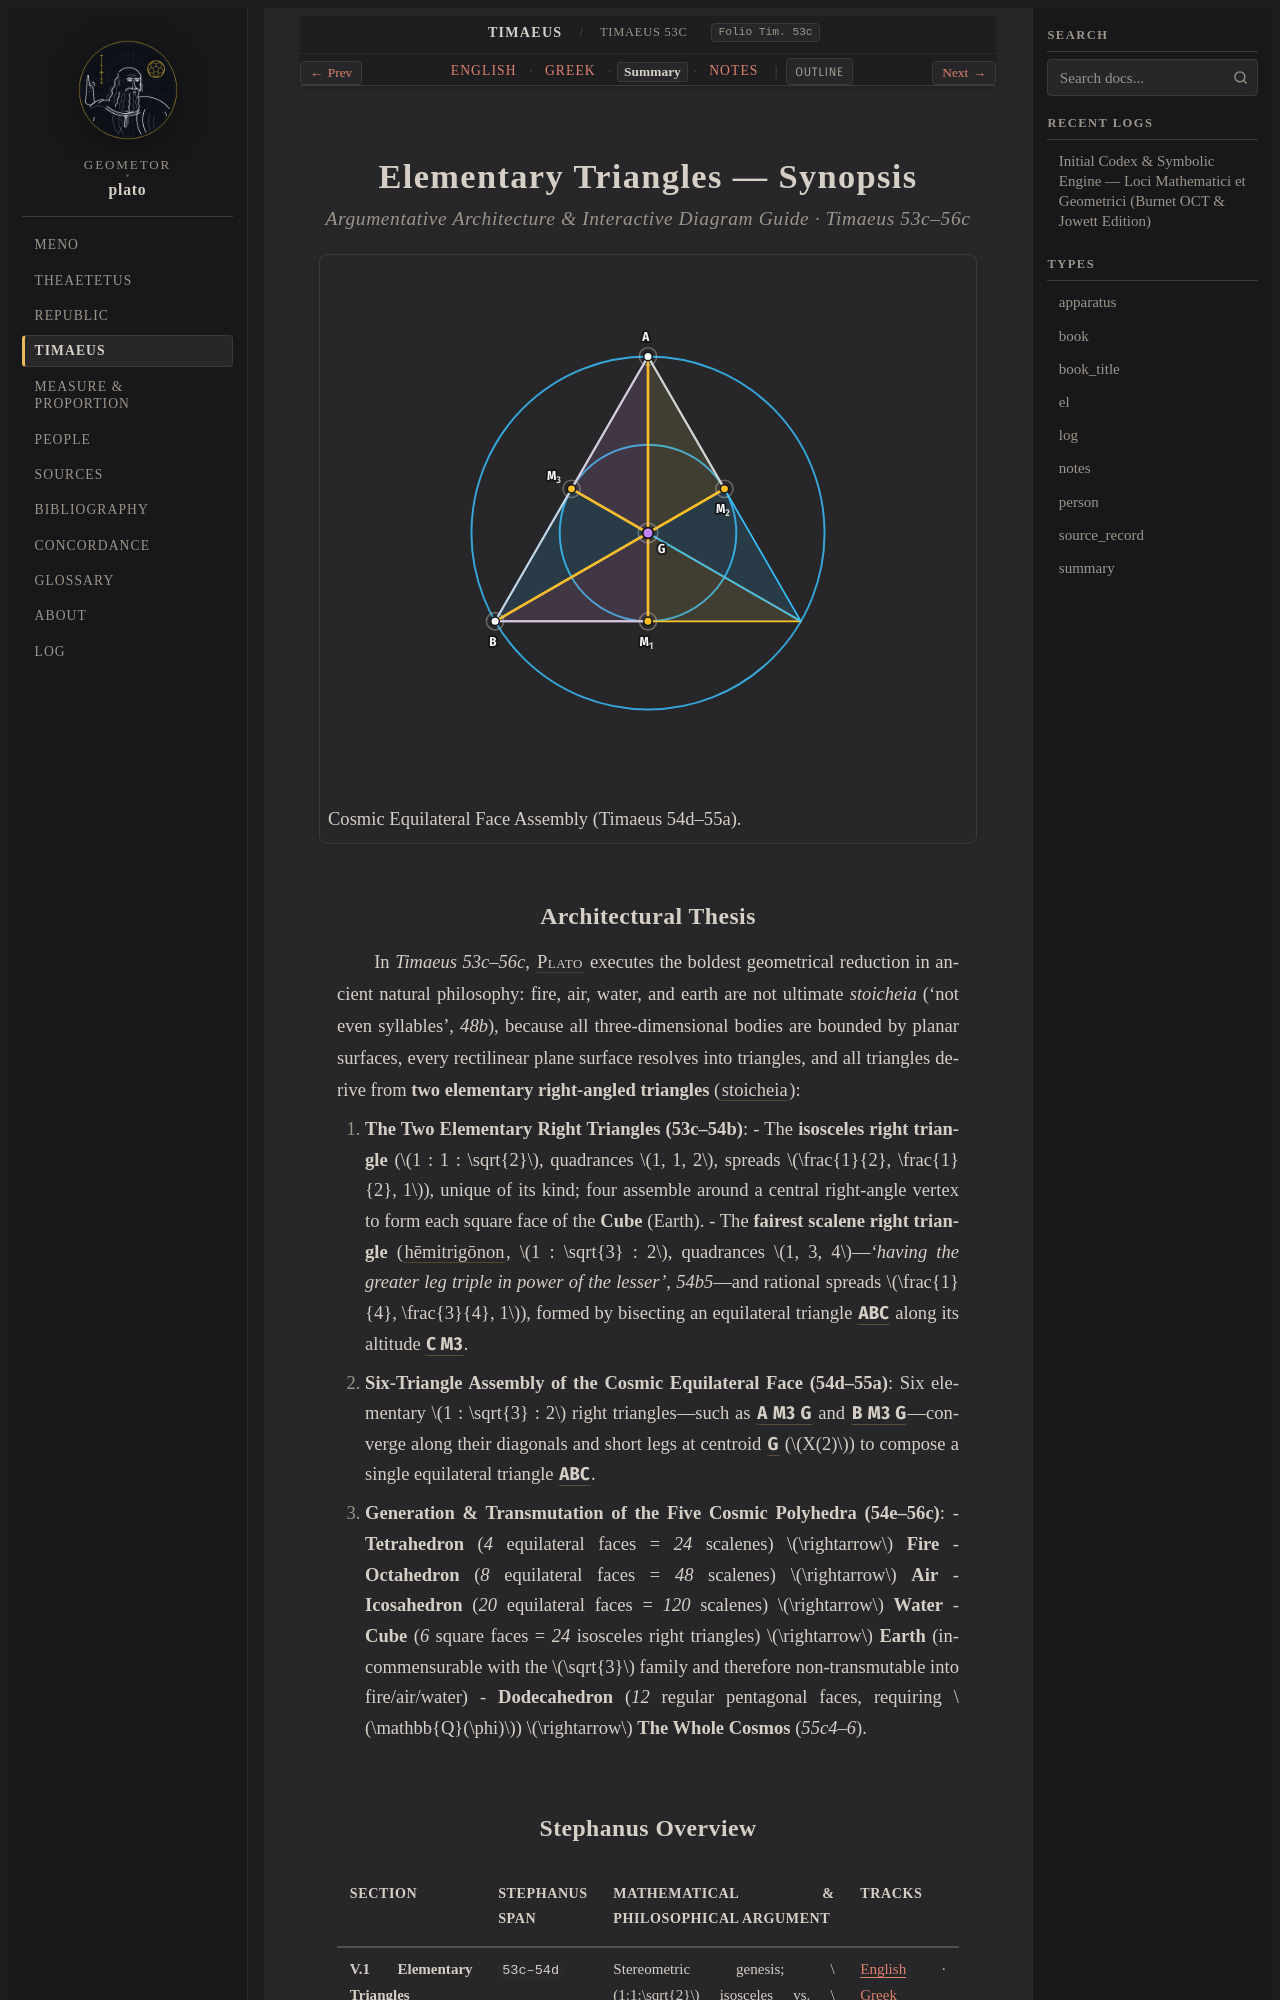

repository: geometor/plato · page: timaeus/53c-56c/summary.html · generator: sphinx

:layout: book
:type: summary
:title: Elementary Triangles — Summary
:canonical_id: Timaeus 53c–56c
:folio: Tim. 53c
:tracks: English: index | Greek: greek | Summary: summary | Notes: notes

.. _timaeus-53c-56c-summary:
.. _timaeus-polyhedra-summary:

===========================================
Elementary Triangles — Synopsis
===========================================

.. rubric:: Argumentative Architecture & Interactive Diagram Guide · Timaeus 53c–56c

.. picture:: /_static/figures/timaeus_triangles.svg
   :alt: Cosmic Equilateral Face Assembly (Timaeus 54d–55a)
   :caption: Cosmic Equilateral Face Assembly (Timaeus 54d–55a).
